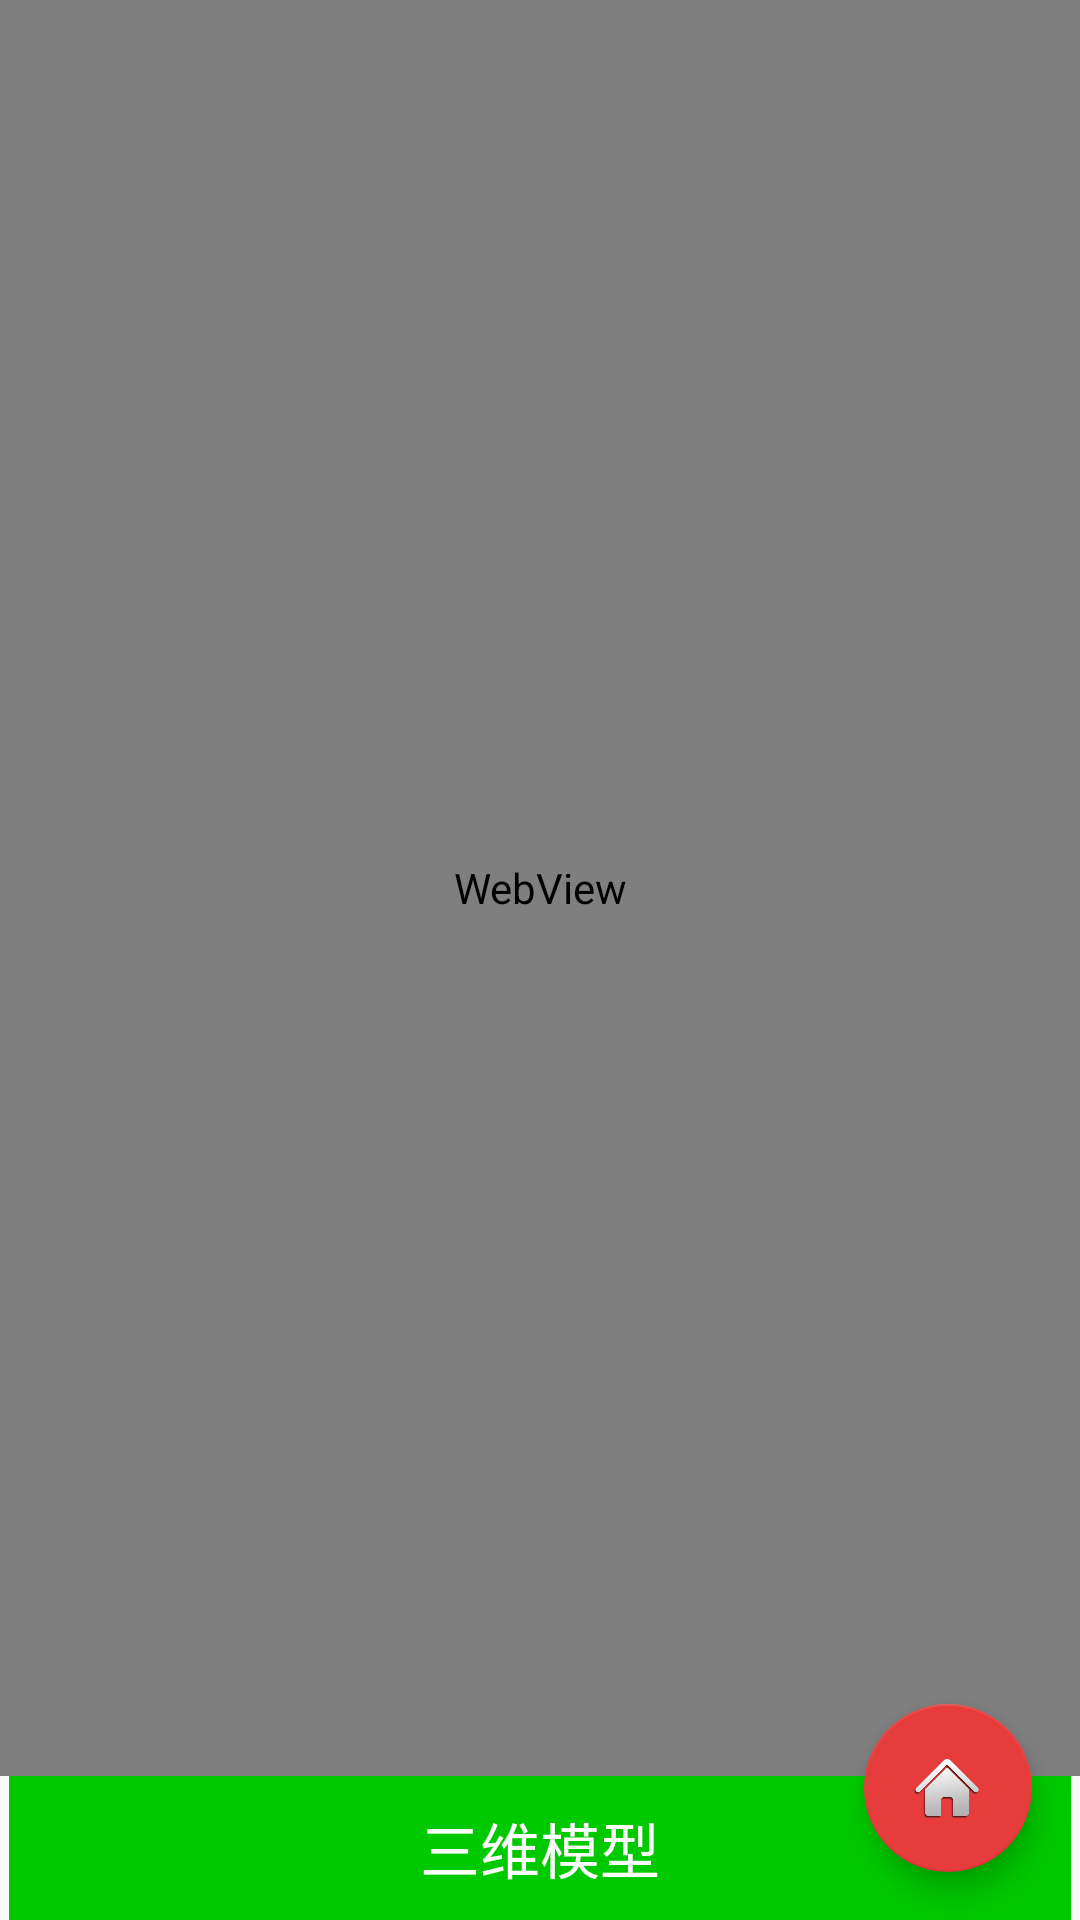

Reconstruct the res/layout file that produces this screen, plus the resources it refers to.
<!-- AndroidManifest.xml: application theme AppTheme -->
<!-- res/layout/activity_result.xml -->
<?xml version="1.0" encoding="utf-8"?>

<android.support.design.widget.CoordinatorLayout xmlns:android="http://schemas.android.com/apk/res/android"
    xmlns:app="http://schemas.android.com/apk/res-auto"
    xmlns:tools="http://schemas.android.com/tools"
    android:layout_width="match_parent"
    android:layout_height="match_parent"
    android:fitsSystemWindows="true"
    tools:context=".ResultFragment">



    <include layout="@layout/content_result" />

    <android.support.design.widget.FloatingActionButton
        android:id="@+id/fab"
        android:layout_width="wrap_content"
        android:layout_height="wrap_content"
        android:layout_gravity="bottom|end"
        android:layout_margin="@dimen/fab_margin"
        android:src="@drawable/icon_home" />

</android.support.design.widget.CoordinatorLayout>
<!-- res/layout/content_result.xml (included above) -->
<?xml version="1.0" encoding="utf-8"?>

<RelativeLayout xmlns:android="http://schemas.android.com/apk/res/android"
    xmlns:app="http://schemas.android.com/apk/res-auto"
    xmlns:tools="http://schemas.android.com/tools"
    android:layout_width="match_parent"
    android:layout_height="match_parent"
    app:layout_behavior="@string/appbar_scrolling_view_behavior"
    tools:context=".ResultFragment"
    tools:showIn="@layout/activity_result">


    <LinearLayout
        android:orientation="vertical"
        android:layout_width="fill_parent"
        android:layout_height="fill_parent"
        android:weightSum="1">

        <WebView
            android:id="@+id/webView01"
            android:layout_height="match_parent"
            android:layout_width="match_parent"
            android:focusable="true"
            android:layout_gravity="top|center"
            android:layout_weight="1" />

        <LinearLayout
            android:orientation="horizontal"
            android:layout_width="match_parent"
            android:layout_height="wrap_content"
            android:gravity="center"
            android:layout_gravity="bottom|center"
            android:layout_weight="1"
            android:layout_marginLeft="3dp"
            android:layout_marginRight="3dp">

            <Button
                android:layout_width="match_parent"
                android:layout_height="wrap_content"
                android:text="三维模型"
                android:background="@drawable/selector_button"
                android:textColor="@android:color/white"
                android:textSize="20sp"
                android:id="@+id/btShowBodyModel" />

        </LinearLayout>

    </LinearLayout>


</RelativeLayout>
<!-- resources referenced by this layout -->
<resources>
  <dimen name="fab_margin">16dp</dimen>
  <!-- drawable icon_home: png bitmap (drawable, 10823 bytes) -->
  <!-- drawable selector_button (drawable) -->
  <?xml version="1.0" encoding="utf-8"?>
  
  <selector xmlns:android="http://schemas.android.com/apk/res/android" >
      
      
      
      
      
      <item android:state_pressed="false"   android:drawable="@color/crMeasureButton"
                                            android:textColor="@android:color/white"
          />
      <item android:state_pressed="true"    android:drawable="@color/crButtonPressed"
                                            android:textColor="@android:color/white"/>
  </selector>
  <style name="AppTheme.AppBarOverlay" parent="ThemeOverlay.AppCompat.Dark.ActionBar" />
  <style name="AppTheme.PopupOverlay" parent="ThemeOverlay.AppCompat.Light" />
  <style name="AppTheme" parent="Theme.AppCompat.Light.DarkActionBar">
          
          <item name="colorPrimary">@color/colorPrimary</item>
          <item name="colorPrimaryDark">@color/colorPrimaryDark</item>
          <item name="colorAccent">@color/colorAccent</item>
  
      </style>
  <color name="crMeasureButton">#00c900</color>
  <color name="crButtonPressed">#006100</color>
  <color name="colorPrimary">#e63c3c</color>
  <color name="colorPrimaryDark">#8b2222</color>
  <color name="colorAccent">#e63c3c</color>
</resources>
